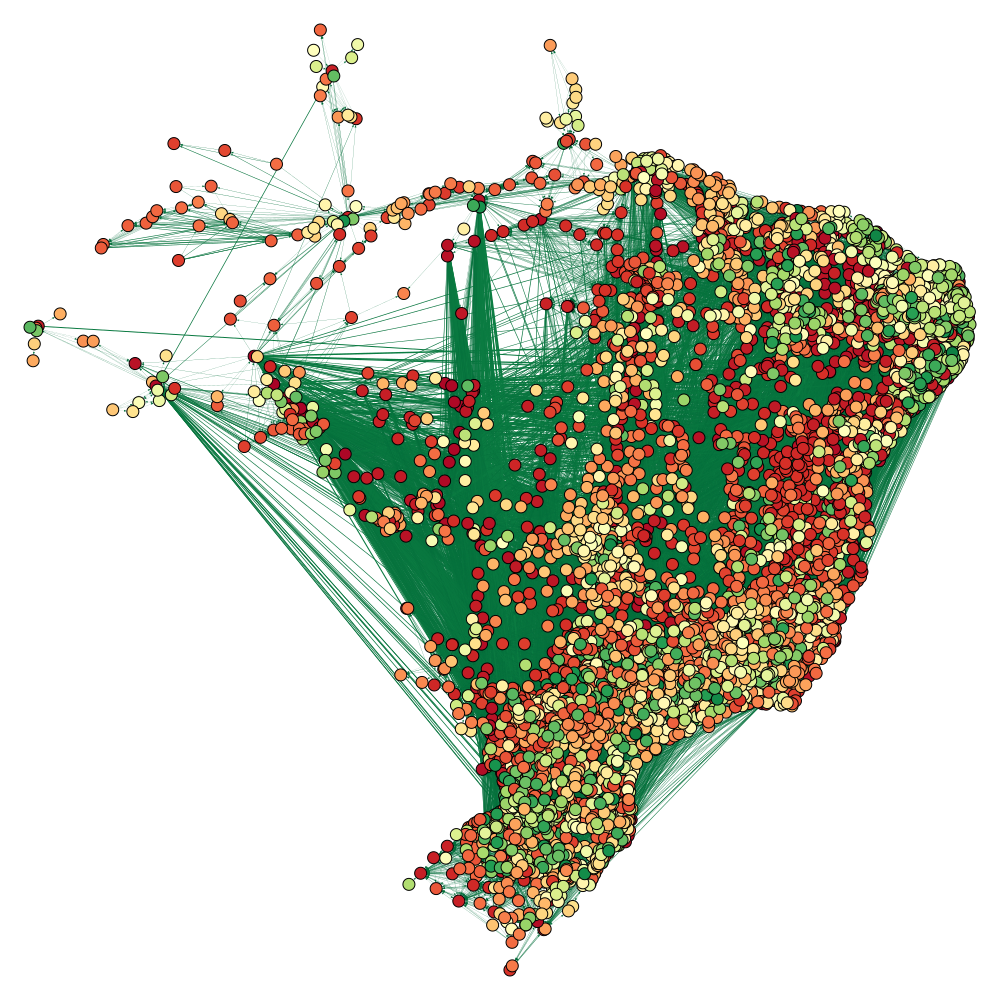

Source data for this figure (header and first rows):
Manaus; 1302603; 22.741712953917034
Uarini; 1304260; 15.64
Japurá; 1302108; 20.7
Figueirópolis D'Oeste; 5103809; 19.32
Várzea Grande; 5108402; 23.52
Alvarães; 1300029; 16.49
Codajás; 1301308; 20.34
Autazes; 1300300; 15.84
Borba; 1300805; 21.34
Juruti; 1503903; 21.7
Monte Alegre; 1504802; 20.2
Itacoatiara; 1301902; 21.4
Belém; 1501402; 23.95
Baião; 1501204; 15.32
Mocajuba; 1504604; 15.32
Cametá; 1502103; 16
Breves; 1501808; 21.02
Almeirim; 1500503; 20.62
Maraã; 1302801; 20.19
Prainha; 1506005; 20.46
Coari; 1301209; 20.28
Alenquer; 1500404; 19.12
Acarape; 2300150; 6.54
Fortaleza; 2304400; 24.14
Gurupá; 1503101; 20.84
Parintins; 1303403; 21.39
Redenção; 2311603; 3.892
São Sebastião da Boa Vista; 1507706; 12.36
Santarém; 1506807; 23.54
Canutama; 1300904; 21.03
Cristino Castro; 2203107; 22.84
Palmeira do Piauí; 2207405; 21.11
Aracoiaba; 2301208; 4.517
Palmácia; 2310100; 6.02
Baturité; 2302107; 8.447
Guaramiranga; 2305100; 8.155
Graça; 2304657; 23.41
São Benedito; 2312304; 23.42
Pacoti; 2309805; 7.423
Juazeiro do Norte; 2307304; 23.11
Jardim de Piranhas; 2405603; 18.4
Mulungu; 2309102; 8.747
Frutuoso Gomes; 2404002; 17.82
Umarizal; 2414506; 16.58
Japaratuba; 2803302; 6.007
Telha; 2807303; 8.832
Campo Belo; 3111200; 20.68
Santa Juliana; 3157708; 20.84
Agricolândia; 2200103; 23.3
Anápolis; 5201108; 23.6
Brejo do Cruz; 2502805; 19.33
Bonfinópolis de Minas; 3108206; 21.11
Sete Lagoas; 3167202; 20.89
Missão Velha; 2308401; 23.29
Caraíbas; 2906899; 18.28
Goiânia; 5208707; 23.71
Santa Maria da Vitória; 2928109; 22.65
Itambé; 2915809; 22.53
Paratinga; 2923704; 22.44
Apodi; 2401008; 23.43
Jati; 2307205; 23.4
... 5,324 more rows
